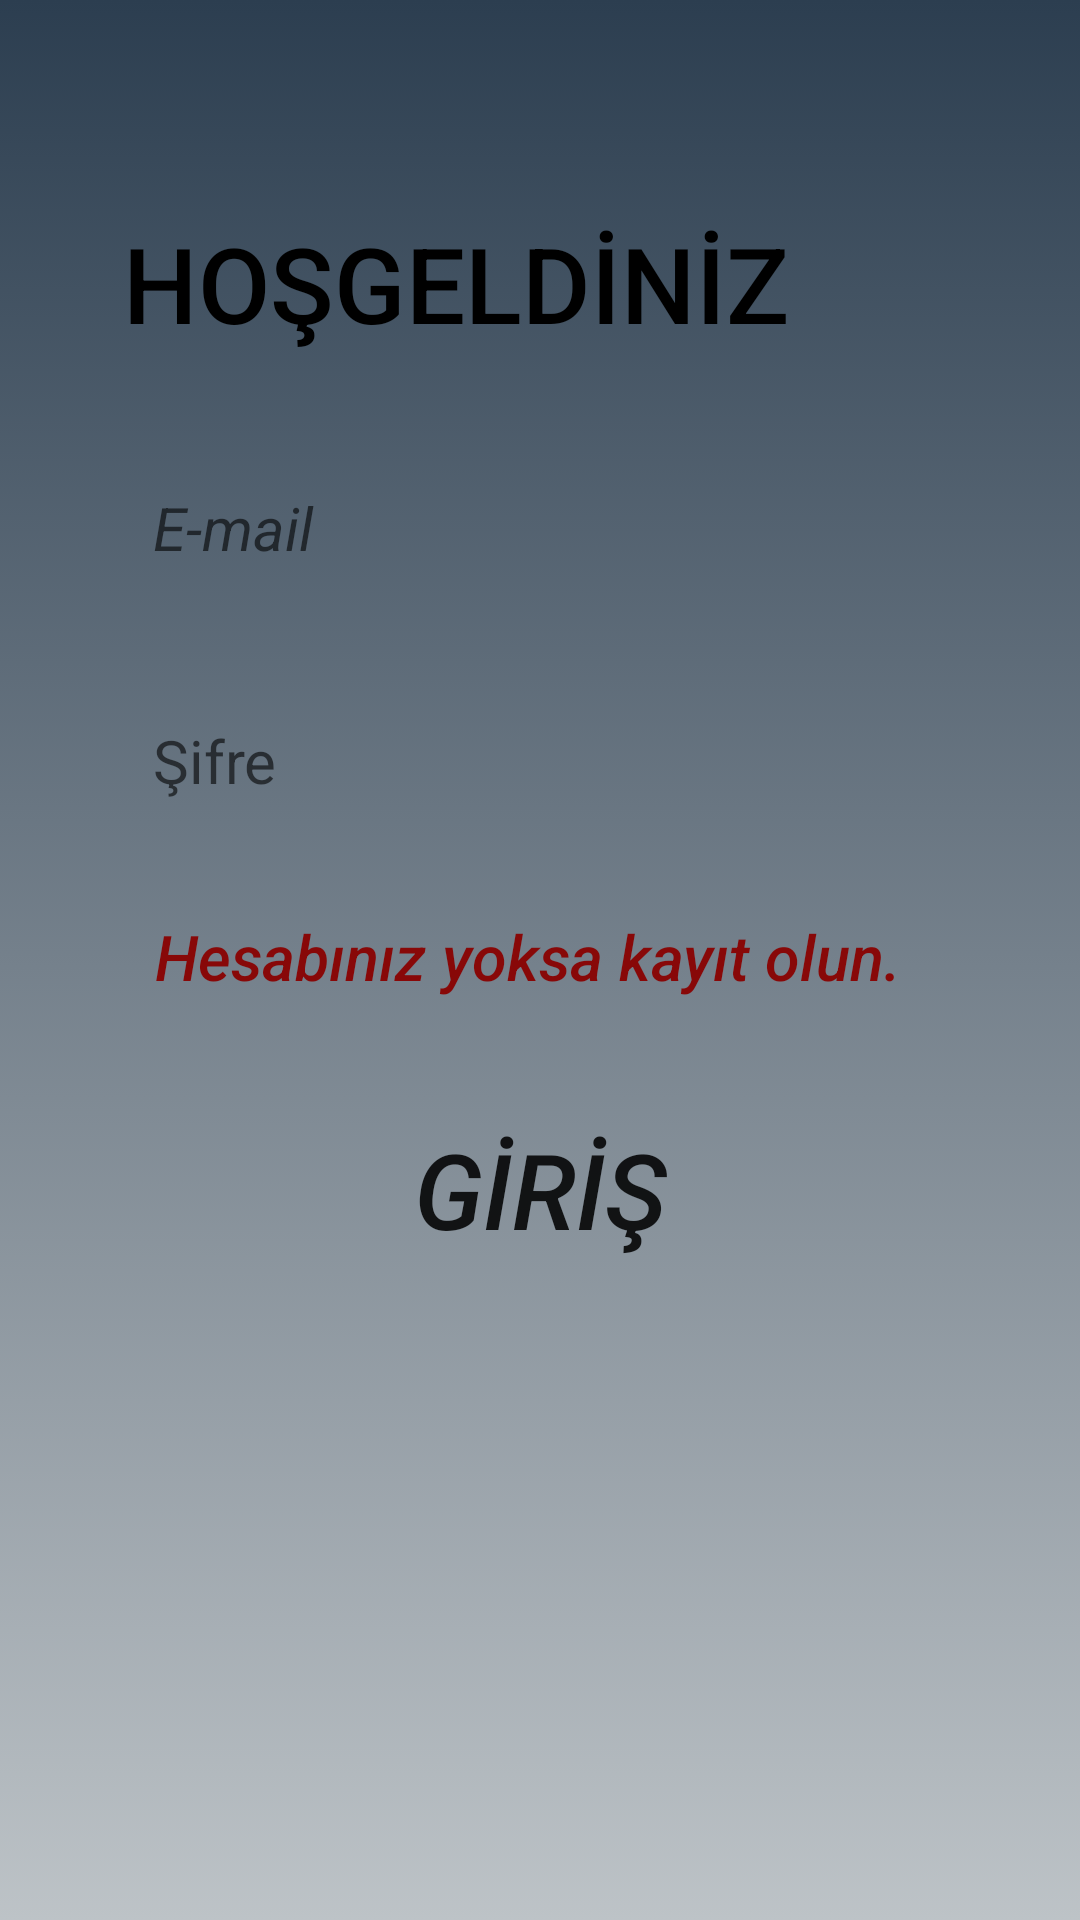

Write the Android layout XML for this screen, with the resource values it uses.
<!-- AndroidManifest.xml: application theme Theme.HuseyinOral_BilgisayarMuhendisligiTez -->
<!-- res/layout/fragment_login.xml -->
<?xml version="1.0" encoding="utf-8"?>
<androidx.constraintlayout.widget.ConstraintLayout xmlns:android="http://schemas.android.com/apk/res/android"
    xmlns:app="http://schemas.android.com/apk/res-auto"
    xmlns:tools="http://schemas.android.com/tools"
    android:layout_width="match_parent"
    android:layout_height="match_parent"
    android:background="@drawable/loginfragment_constraintlayout"
    tools:context=".view.LoginFragment">

    <TextView
        android:id="@+id/textView"
        android:layout_width="0dp"
        android:layout_height="0dp"
        android:layout_marginStart="41dp"
        android:layout_marginTop="71dp"
        android:layout_marginEnd="41dp"
        android:layout_marginBottom="28dp"
        android:fontFamily="sans-serif-medium"
        android:text="HOŞGELDİNİZ"
        android:textAlignment="textStart"
        android:textColor="@color/black"
        android:textSize="35sp"
        android:textStyle="normal"
        app:layout_constraintBottom_toTopOf="@+id/login_email"
        app:layout_constraintEnd_toEndOf="parent"
        app:layout_constraintStart_toStartOf="parent"
        app:layout_constraintTop_toTopOf="parent" />

    <EditText
        android:id="@+id/login_email"
        android:layout_width="0dp"
        android:layout_height="0dp"
        android:layout_marginStart="41dp"
        android:layout_marginEnd="41dp"
        android:layout_marginBottom="26dp"
        android:background="@drawable/text_corners"
        android:ems="10"
        android:hint="  E-mail"
        android:inputType="textEmailAddress"
        android:textSize="20sp"
        android:textStyle="italic"
        app:layout_constraintBottom_toTopOf="@+id/login_password"
        app:layout_constraintEnd_toEndOf="parent"
        app:layout_constraintStart_toStartOf="parent"
        app:layout_constraintTop_toBottomOf="@+id/textView" />

    <EditText
        android:id="@+id/login_password"
        android:layout_width="0dp"
        android:layout_height="0dp"
        android:layout_marginStart="41dp"
        android:layout_marginEnd="41dp"
        android:layout_marginBottom="14dp"
        android:background="@drawable/text_corners"
        android:ems="10"
        android:hint="  Şifre"
        android:inputType="textPassword"
        android:textSize="20sp"
        app:layout_constraintBottom_toTopOf="@+id/login_hesabinizyoksakayitol"
        app:layout_constraintEnd_toEndOf="parent"
        app:layout_constraintStart_toStartOf="parent"
        app:layout_constraintTop_toBottomOf="@+id/login_email" />

    <androidx.appcompat.widget.AppCompatButton
        android:id="@+id/login_hesabinizyoksakayitol"
        android:layout_width="0dp"
        android:layout_height="0dp"
        android:layout_marginStart="41dp"
        android:layout_marginEnd="41dp"
        android:layout_marginBottom="26dp"
        android:background="@android:color/transparent"
        android:text="  Hesabınız yoksa kayıt olun."
        android:textAlignment="textStart"
        android:textAllCaps="false"
        android:textColor="#880808"
        android:textSize="21sp"
        android:textStyle="italic"
        app:layout_constraintBottom_toTopOf="@+id/login_girisbutton"
        app:layout_constraintEnd_toEndOf="parent"
        app:layout_constraintStart_toStartOf="parent"
        app:layout_constraintTop_toBottomOf="@+id/login_password" />

    <androidx.appcompat.widget.AppCompatButton
        android:id="@+id/login_girisbutton"
        android:layout_width="180dp"
        android:layout_height="0dp"
        android:layout_marginBottom="218dp"
        android:background="@drawable/text_corners"
        android:text="GİRİŞ"
        android:textAlignment="center"
        android:textSize="35sp"
        android:textStyle="italic"
        app:layout_constraintBottom_toBottomOf="parent"
        app:layout_constraintEnd_toEndOf="parent"
        app:layout_constraintStart_toStartOf="parent"
        app:layout_constraintTop_toBottomOf="@+id/login_hesabinizyoksakayitol" />
</androidx.constraintlayout.widget.ConstraintLayout>
<!-- resources referenced by this layout -->
<resources>
  <!-- drawable loginfragment_constraintlayout (drawable) -->
  <?xml version="1.0" encoding="utf-8"?>
  <selector xmlns:android="http://schemas.android.com/apk/res/android">
  <item>
      <shape>
          <gradient
              android:angle="90"
              android:type="linear"
              android:startColor="#bdc3c7"
              android:endColor="#2c3e50">
          </gradient>
      </shape>
  </item>
  </selector>
  <style name="Theme.HuseyinOral_BilgisayarMuhendisligiTez" parent="Theme.AppCompat.Light.NoActionBar">
          
          <item name="colorPrimary">@color/purple_500</item>
          <item name="colorPrimaryVariant">@color/purple_700</item>
          <item name="colorOnPrimary">@color/white</item>
          
          <item name="colorSecondary">@color/teal_200</item>
          <item name="colorSecondaryVariant">@color/teal_700</item>
          <item name="colorOnSecondary">@color/black</item>
          
          <item name="android:statusBarColor" tools:targetApi="l">?attr/colorPrimaryVariant</item>
          
      </style>
  <!-- not gathered from this repository: default colours our renderer supplied (Android Studio template values) -->
  <color name="purple_500">#FF6200EE</color>
  <color name="purple_700">#FF3700B3</color>
  <color name="teal_200">#FF03DAC5</color>
  <color name="teal_700">#FF018786</color>
  <color name="black">#FF000000</color>
  <color name="white">#FFFFFFFF</color>
</resources>
